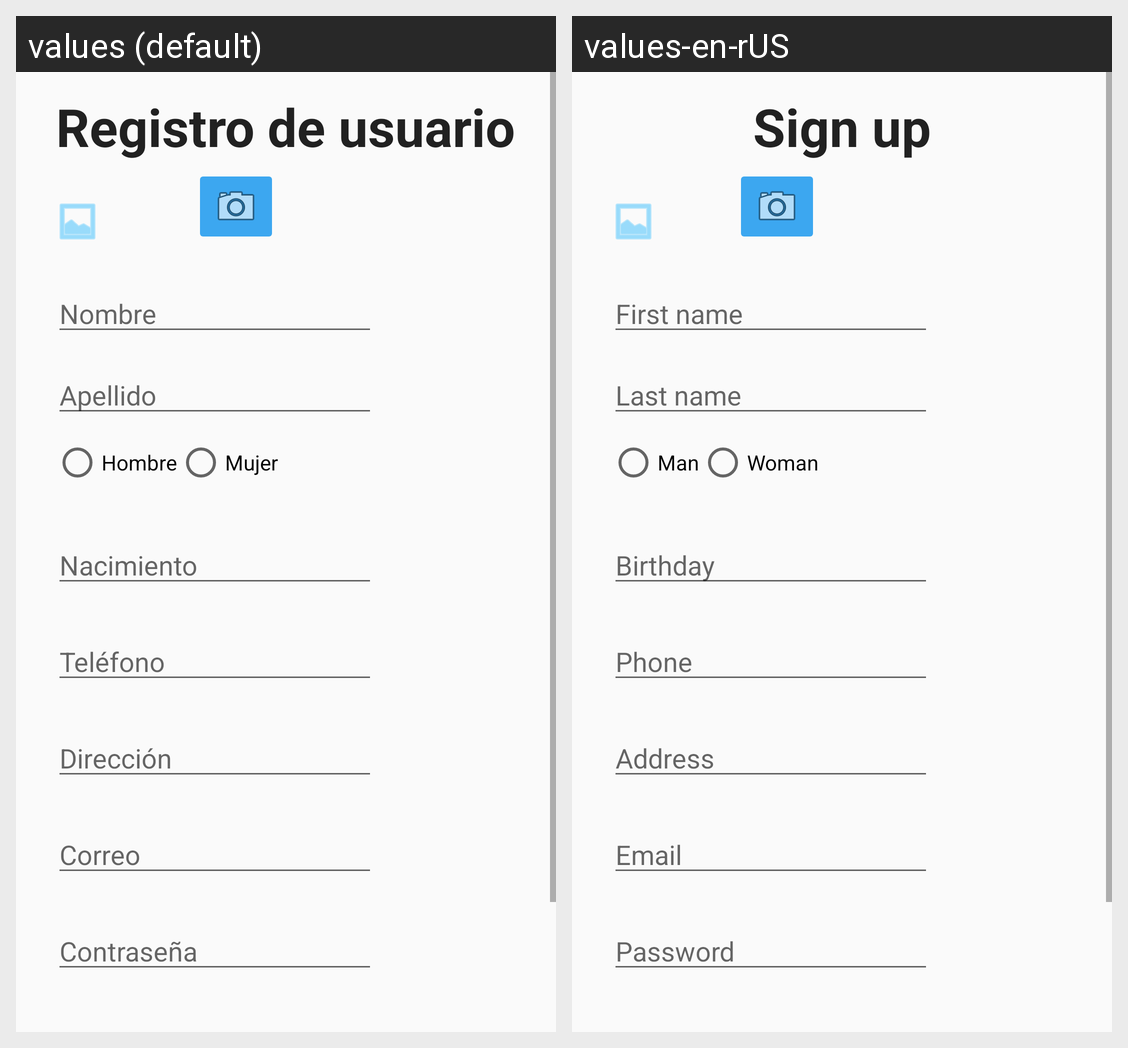

Strings drawn on this Android screen and how each of the app's shown locales translates them:
Android screen res/layout/sign_up_view.xml rendered under 2 locales, left to right: values (default), values-en-rUS. Device: Nexus 5 (rendered at 1080×1920; each locale shown at half size, 540×960, under a caption strip naming it); theme AppTheme.
Strings drawn on this screen, with the default value and each locale's value (text and hints the layout hard-codes, and strings that could not be matched under every locale, appear in the picture but are not listed):

sign_up_register
  values: Registro de usuario
  values-en-rUS: Sign up

last_name
  values: Apellido
  values-en-rUS: Last name

first_name
  values: Nombre
  values-en-rUS: First name

male
  values: Hombre
  values-en-rUS: Man

female
  values: Mujer
  values-en-rUS: Woman

birthday
  values: Nacimiento
  values-en-rUS: Birthday

phone
  values: Teléfono
  values-en-rUS: Phone

address
  values: Dirección
  values-en-rUS: Address

email
  values: Correo
  values-en-rUS: Email

password
  values: Contraseña
  values-en-rUS: Password
